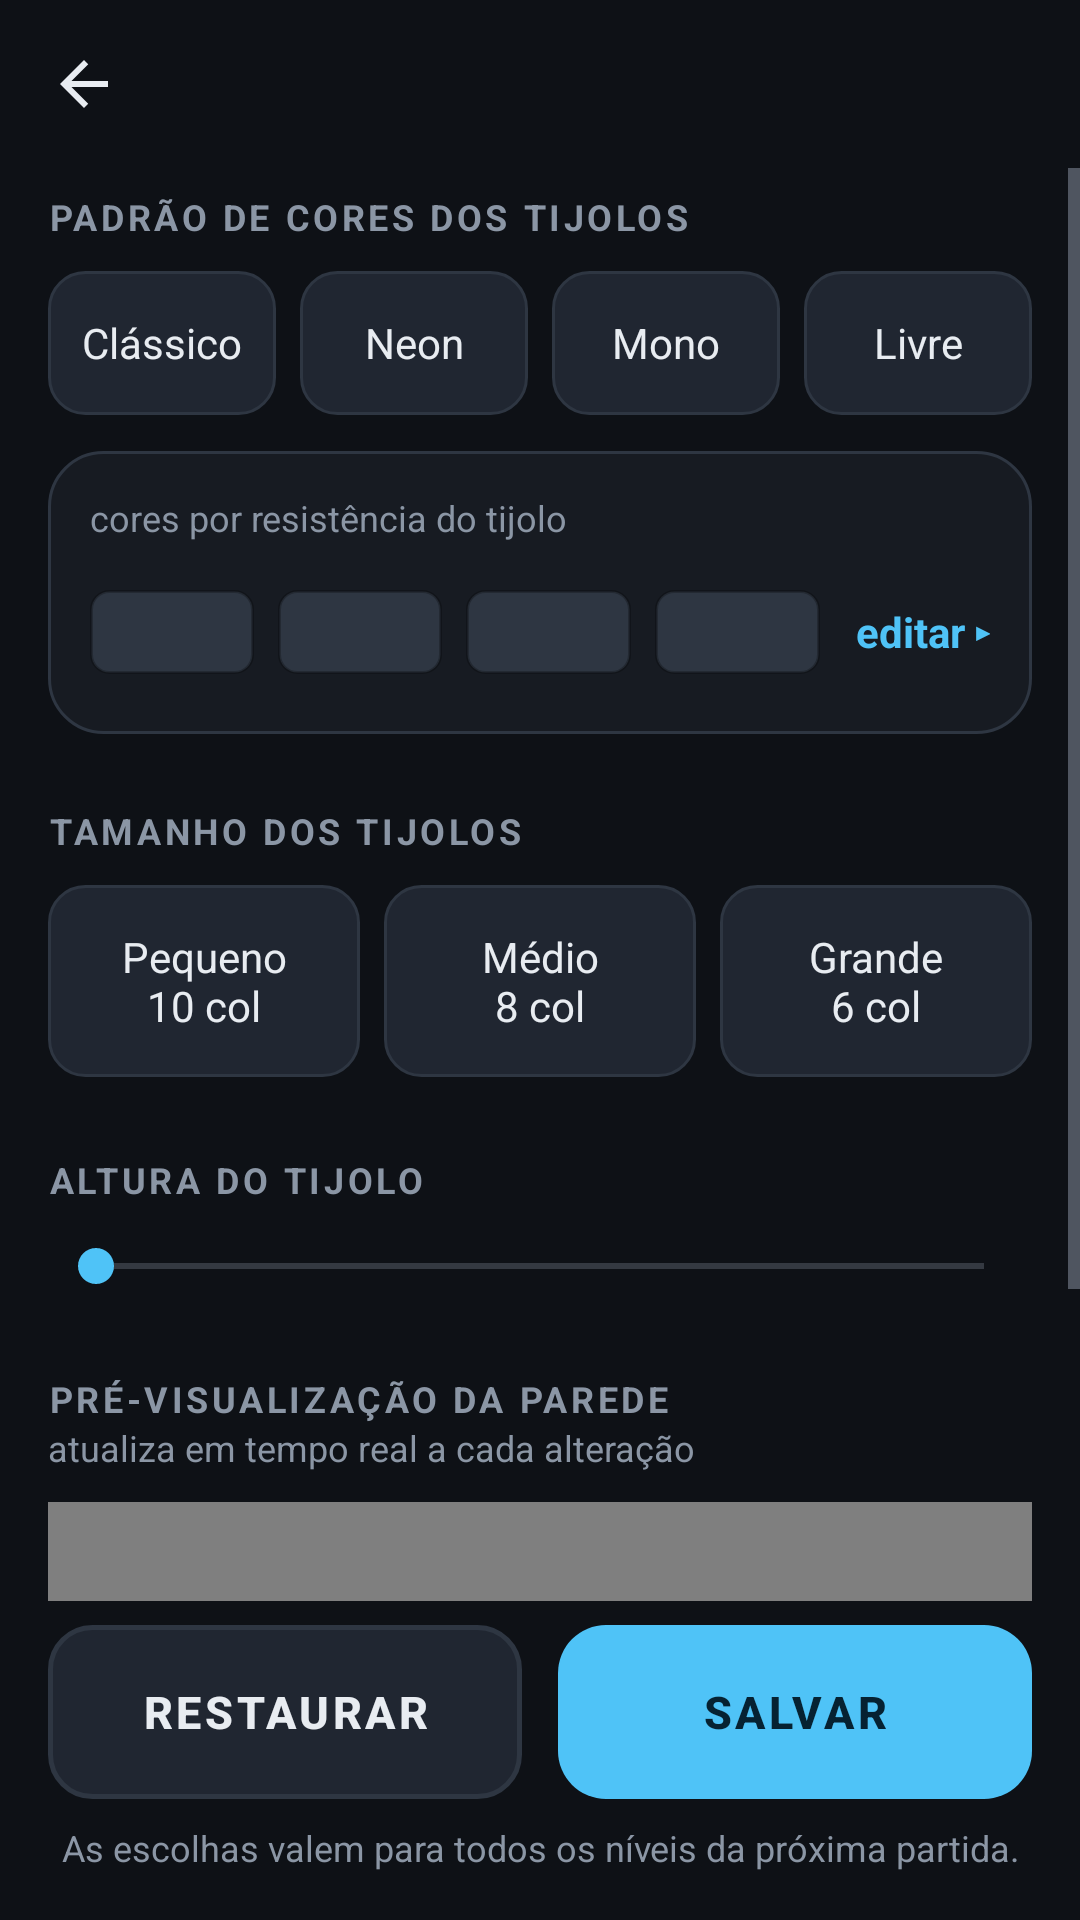

Here is an Android app screen rendered from its layout file. Give the layout XML and the strings, colors and styles it references.
<!-- AndroidManifest.xml: application theme Tema.BrickBreaker -->
<!-- res/layout/activity_configuracoes.xml -->
<?xml version="1.0" encoding="utf-8"?>
<LinearLayout xmlns:android="http://schemas.android.com/apk/res/android"
    android:id="@+id/raiz"
    android:layout_width="match_parent"
    android:layout_height="match_parent"
    android:background="@color/fundo"
    android:orientation="vertical">

    <include
        android:id="@+id/barra"
        layout="@layout/barra_superior" />

    <ScrollView
        android:layout_width="match_parent"
        android:layout_height="0dp"
        android:layout_weight="1">

        <LinearLayout
            android:layout_width="match_parent"
            android:layout_height="wrap_content"
            android:orientation="vertical"
            android:paddingStart="16dp"
            android:paddingTop="8dp"
            android:paddingEnd="16dp"
            android:paddingBottom="16dp">

            
            <TextView
                style="@style/Rotulo"
                android:text="@string/padrao_de_cores" />

            <RadioGroup
                android:id="@+id/grupoPaleta"
                android:layout_width="match_parent"
                android:layout_height="wrap_content"
                android:layout_marginTop="10dp"
                android:orientation="horizontal">

                <RadioButton
                    android:id="@+id/paletaClassico"
                    style="@style/Opcao"
                    android:text="@string/classico" />

                <RadioButton
                    android:id="@+id/paletaNeon"
                    style="@style/Opcao"
                    android:layout_marginStart="8dp"
                    android:text="@string/neon" />

                <RadioButton
                    android:id="@+id/paletaMono"
                    style="@style/Opcao"
                    android:layout_marginStart="8dp"
                    android:text="@string/mono" />

                <RadioButton
                    android:id="@+id/paletaLivre"
                    style="@style/Opcao"
                    android:layout_marginStart="8dp"
                    android:text="@string/livre" />
            </RadioGroup>

            
            <LinearLayout
                android:layout_width="match_parent"
                android:layout_height="wrap_content"
                android:layout_marginTop="12dp"
                android:background="@drawable/fundo_cartao"
                android:orientation="vertical"
                android:padding="14dp">

                <TextView
                    android:layout_width="wrap_content"
                    android:layout_height="wrap_content"
                    android:text="@string/cores_por_resistencia"
                    android:textColor="@color/texto_secundario"
                    android:textSize="12sp" />

                <LinearLayout
                    android:layout_width="match_parent"
                    android:layout_height="wrap_content"
                    android:layout_marginTop="10dp"
                    android:gravity="center_vertical"
                    android:orientation="horizontal">

                    <View
                        android:id="@+id/amostra1"
                        android:layout_width="0dp"
                        android:layout_height="28dp"
                        android:layout_weight="1"
                        android:background="@drawable/amostra_cor" />

                    <View
                        android:id="@+id/amostra2"
                        android:layout_width="0dp"
                        android:layout_height="28dp"
                        android:layout_marginStart="8dp"
                        android:layout_weight="1"
                        android:background="@drawable/amostra_cor" />

                    <View
                        android:id="@+id/amostra3"
                        android:layout_width="0dp"
                        android:layout_height="28dp"
                        android:layout_marginStart="8dp"
                        android:layout_weight="1"
                        android:background="@drawable/amostra_cor" />

                    <View
                        android:id="@+id/amostraX"
                        android:layout_width="0dp"
                        android:layout_height="28dp"
                        android:layout_marginStart="8dp"
                        android:layout_weight="1"
                        android:background="@drawable/amostra_cor" />

                    <TextView
                        android:id="@+id/editarCores"
                        android:layout_width="wrap_content"
                        android:layout_height="40dp"
                        android:layout_marginStart="12dp"
                        android:gravity="center"
                        android:text="@string/editar"
                        android:textColor="@color/primario"
                        android:textStyle="bold" />
                </LinearLayout>
            </LinearLayout>

            
            <TextView
                style="@style/Rotulo"
                android:layout_marginTop="24dp"
                android:text="@string/tamanho_dos_tijolos" />

            <RadioGroup
                android:id="@+id/grupoTamanho"
                android:layout_width="match_parent"
                android:layout_height="wrap_content"
                android:layout_marginTop="10dp"
                android:orientation="horizontal">

                <RadioButton
                    android:id="@+id/tamanhoPequeno"
                    style="@style/Opcao"
                    android:layout_height="64dp"
                    android:text="@string/pequeno" />

                <RadioButton
                    android:id="@+id/tamanhoMedio"
                    style="@style/Opcao"
                    android:layout_height="64dp"
                    android:layout_marginStart="8dp"
                    android:text="@string/medio" />

                <RadioButton
                    android:id="@+id/tamanhoGrande"
                    style="@style/Opcao"
                    android:layout_height="64dp"
                    android:layout_marginStart="8dp"
                    android:text="@string/grande" />
            </RadioGroup>

            
            <LinearLayout
                android:layout_width="match_parent"
                android:layout_height="wrap_content"
                android:layout_marginTop="24dp"
                android:orientation="horizontal">

                <TextView
                    style="@style/Rotulo"
                    android:layout_width="0dp"
                    android:layout_weight="1"
                    android:text="@string/altura_do_tijolo" />

                <TextView
                    android:id="@+id/valorAltura"
                    android:layout_width="wrap_content"
                    android:layout_height="wrap_content"
                    android:textColor="@color/texto"
                    android:textStyle="bold" />
            </LinearLayout>

            <SeekBar
                android:id="@+id/sliderAltura"
                android:layout_width="match_parent"
                android:layout_height="40dp"
                android:progressTint="@color/primario"
                android:thumbTint="@color/primario" />

            
            <TextView
                style="@style/Rotulo"
                android:layout_marginTop="16dp"
                android:text="@string/previa" />

            <TextView
                android:layout_width="wrap_content"
                android:layout_height="wrap_content"
                android:text="@string/previa_nota"
                android:textColor="@color/texto_secundario"
                android:textSize="12sp" />

            <br.edu.ucs.brickbreaker.ui.PreviaParedeView
                android:id="@+id/previa"
                android:layout_width="match_parent"
                android:layout_height="150dp"
                android:layout_marginTop="10dp"
                android:background="@drawable/fundo_cartao" />
        </LinearLayout>
    </ScrollView>

    
    <LinearLayout
        android:layout_width="match_parent"
        android:layout_height="wrap_content"
        android:orientation="horizontal"
        android:paddingStart="16dp"
        android:paddingTop="8dp"
        android:paddingEnd="16dp">

        <Button
            android:id="@+id/botaoRestaurar"
            style="@style/Botao.Secundario"
            android:layout_width="0dp"
            android:layout_weight="1"
            android:text="@string/restaurar" />

        <Button
            android:id="@+id/botaoSalvar"
            style="@style/Botao.Primario"
            android:layout_width="0dp"
            android:layout_height="58dp"
            android:layout_marginStart="12dp"
            android:layout_weight="1"
            android:textSize="15sp"
            android:text="@string/salvar" />
    </LinearLayout>

    <TextView
        android:layout_width="match_parent"
        android:layout_height="wrap_content"
        android:layout_marginTop="8dp"
        android:layout_marginBottom="16dp"
        android:gravity="center"
        android:text="@string/nota_configuracoes"
        android:textColor="@color/texto_secundario"
        android:textSize="12sp" />
</LinearLayout>
<!-- res/layout/barra_superior.xml (included above) -->
<?xml version="1.0" encoding="utf-8"?>
<LinearLayout xmlns:android="http://schemas.android.com/apk/res/android"
    android:layout_width="match_parent"
    android:layout_height="56dp"
    android:gravity="center_vertical"
    android:orientation="horizontal"
    android:paddingStart="4dp"
    android:paddingEnd="16dp">

    <ImageButton
        android:id="@+id/botaoVoltarTopo"
        android:layout_width="48dp"
        android:layout_height="48dp"
        android:background="?attr/selectableItemBackgroundBorderless"
        android:contentDescription="@string/voltar"
        android:src="@drawable/ic_voltar" />

    <TextView
        android:id="@+id/tituloBarra"
        android:layout_width="0dp"
        android:layout_height="wrap_content"
        android:layout_marginStart="8dp"
        android:layout_weight="1"
        android:textColor="@color/texto"
        android:textSize="20sp"
        android:textStyle="bold" />
</LinearLayout>
<!-- resources referenced by this layout -->
<resources>
  <color name="fundo">#0E1116</color>
  <color name="primario">#4FC3F7</color>
  <color name="texto">#E8ECF1</color>
  <color name="texto_secundario">#8B96A5</color>
  <!-- drawable amostra_cor (drawable) -->
  <?xml version="1.0" encoding="utf-8"?>
  <shape xmlns:android="http://schemas.android.com/apk/res/android" android:shape="rectangle">
      <solid android:color="@color/linha" />
      <stroke android:width="1dp" android:color="#40000000" />
      <corners android:radius="6dp" />
  </shape>
  <!-- drawable fundo_cartao (drawable) -->
  <?xml version="1.0" encoding="utf-8"?>
  <shape xmlns:android="http://schemas.android.com/apk/res/android" android:shape="rectangle">
      <solid android:color="@color/superficie" />
      <stroke android:width="1dp" android:color="@color/linha" />
      <corners android:radius="18dp" />
  </shape>
  <!-- drawable ic_voltar (drawable) -->
  <?xml version="1.0" encoding="utf-8"?>
  <vector xmlns:android="http://schemas.android.com/apk/res/android"
      android:width="24dp"
      android:height="24dp"
      android:viewportWidth="24"
      android:viewportHeight="24"
      android:autoMirrored="true">
      <path android:fillColor="#E8ECF1" android:pathData="M20,11H7.83l5.59,-5.59L12,4l-8,8 8,8 1.41,-1.41L7.83,13H20v-2z" />
  </vector>
  <string name="altura_do_tijolo">ALTURA DO TIJOLO</string>
  <string name="classico">Clássico</string>
  <string name="cores_por_resistencia">cores por resistência do tijolo</string>
  <string name="editar">editar ▸</string>
  <string name="grande">Grande\n6 col</string>
  <string name="livre">Livre</string>
  <string name="medio">Médio\n8 col</string>
  <string name="mono">Mono</string>
  <string name="neon">Neon</string>
  <string name="nota_configuracoes">As escolhas valem para todos os níveis da próxima partida.</string>
  <string name="padrao_de_cores">PADRÃO DE CORES DOS TIJOLOS</string>
  <string name="pequeno">Pequeno\n10 col</string>
  <string name="previa">PRÉ-VISUALIZAÇÃO DA PAREDE</string>
  <string name="previa_nota">atualiza em tempo real a cada alteração</string>
  <string name="restaurar">Restaurar</string>
  <string name="salvar">Salvar</string>
  <string name="tamanho_dos_tijolos">TAMANHO DOS TIJOLOS</string>
  <string name="voltar">Voltar</string>
  <style name="Botao.Primario">
          <item name="android:layout_height">66dp</item>
          <item name="android:textSize">18sp</item>
          <item name="android:background">@drawable/botao_primario</item>
          <item name="android:textColor">@color/primario_texto</item>
      </style>
  <style name="Botao.Secundario">
          <item name="android:background">@drawable/botao_secundario</item>
          <item name="android:textColor">@color/texto</item>
      </style>
  <style name="Rotulo">
          <item name="android:layout_width">wrap_content</item>
          <item name="android:layout_height">wrap_content</item>
          <item name="android:textSize">12sp</item>
          <item name="android:textStyle">bold</item>
          <item name="android:letterSpacing">0.1</item>
          <item name="android:textColor">@color/texto_secundario</item>
      </style>
  <style name="Tema.BrickBreaker" parent="Base.Tema.BrickBreaker" />
  <color name="linha">#2E3642</color>
  <color name="superficie">#171B22</color>
  <color name="primario_texto">#062232</color>
  <color name="superficie_alta">#202631</color>
  <style name="Tema.BrickBreaker.Dialogo" parent="Theme.AppCompat.Dialog.Alert">
          <item name="colorAccent">@color/primario</item>
          <item name="android:windowBackground">@drawable/fundo_cartao</item>
          <item name="android:textColorPrimary">@color/texto</item>
          <item name="android:textColorSecondary">@color/texto_secundario</item>
      </style>
</resources>
